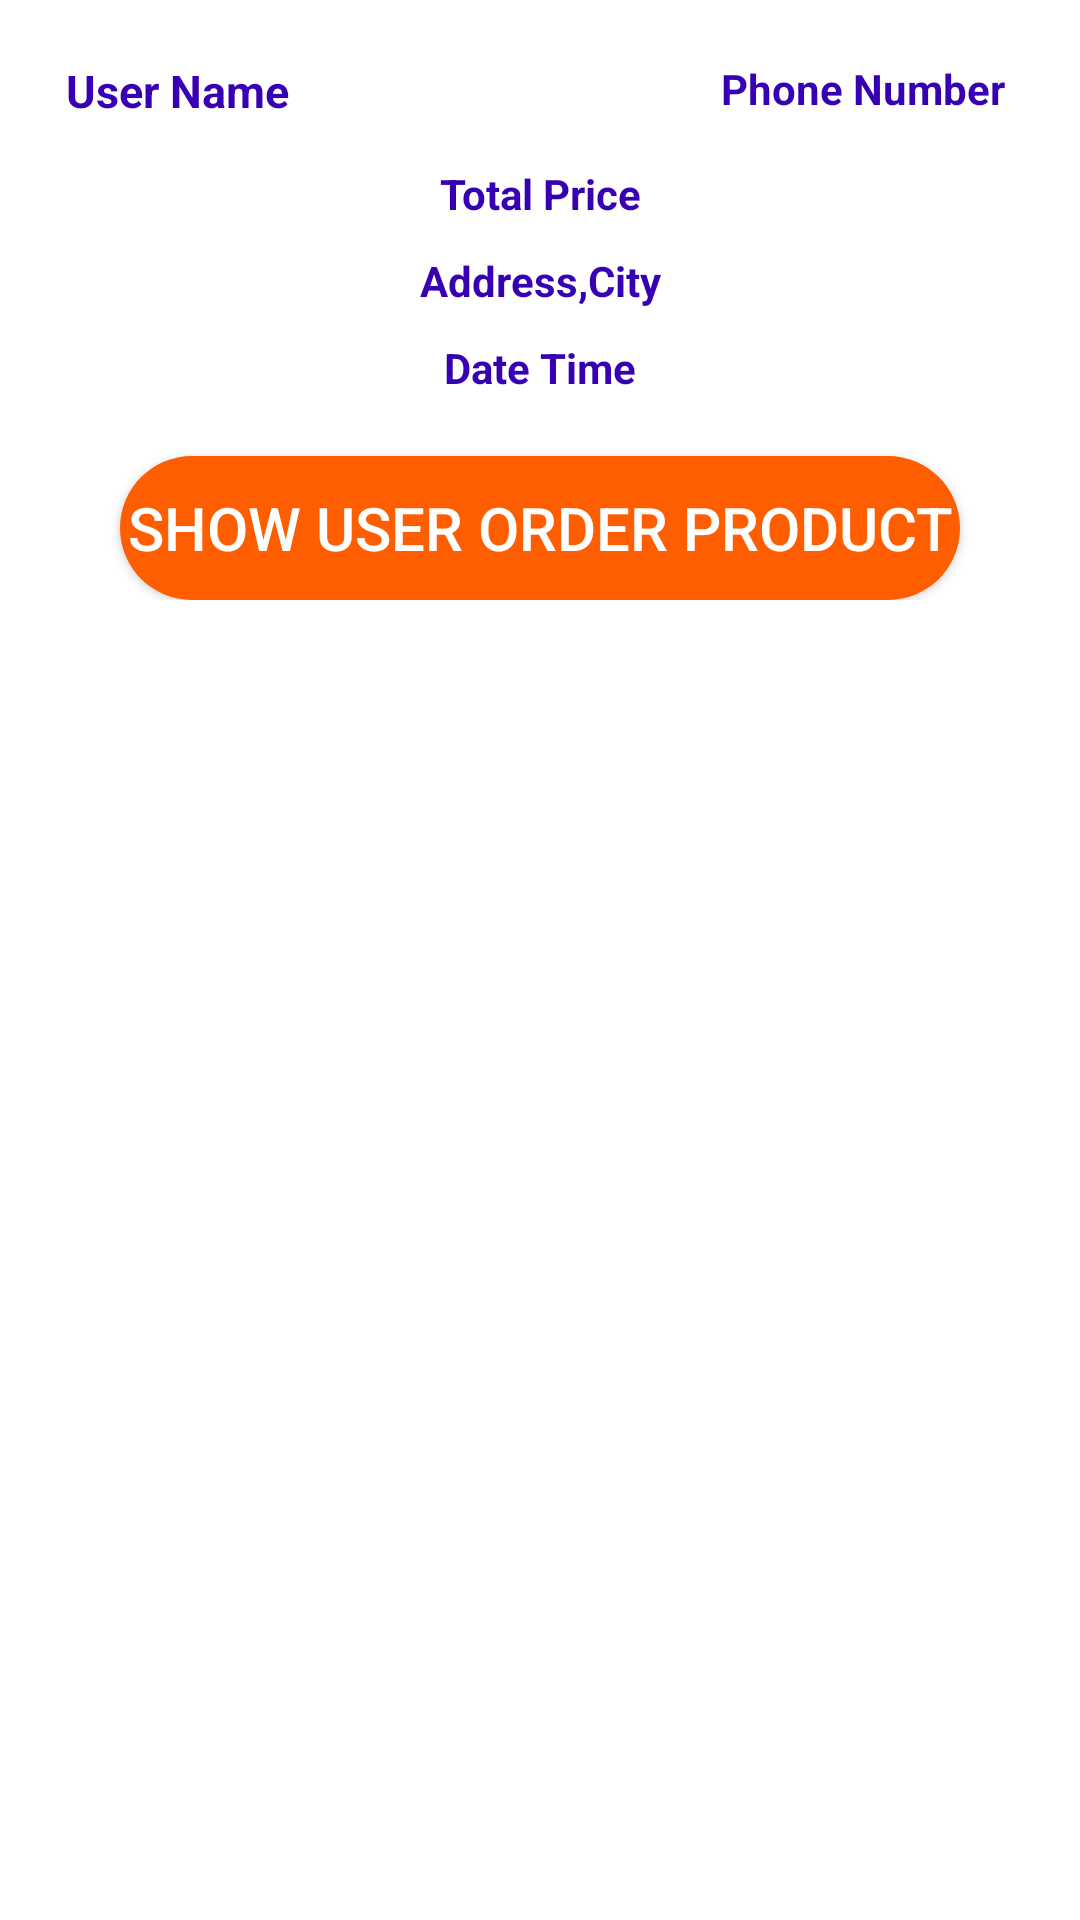

Produce the Android XML layout that renders to this screen, including the resource entries it uses.
<!-- AndroidManifest.xml: application theme Theme.Shffarms -->
<!-- res/layout/orders_layout.xml -->
<?xml version="1.0" encoding="utf-8"?>
<RelativeLayout
    xmlns:android="http://schemas.android.com/apk/res/android"
    android:layout_width="match_parent"
    android:layout_height="wrap_content">

    <RelativeLayout
        android:layout_width="match_parent"
        android:layout_height="wrap_content"
        android:layout_marginStart="10dp"
        android:layout_marginTop="10dp"
        android:layout_marginEnd="10dp"
        android:layout_marginBottom="10dp"
        android:background="@drawable/orange_light_banner"
        android:padding="10dp">

        <TextView
            android:id="@+id/order_user_name"
            android:layout_width="160dp"
            android:layout_height="wrap_content"
            android:layout_marginLeft="2dp"
            android:text="User Name"
            android:textColor="@color/colorPrimaryDark"
            android:textSize="15dp"
            android:textStyle="bold" />

        <TextView
            android:id="@+id/order_phone_number"
            android:layout_width="160dp"
            android:layout_height="wrap_content"
            android:layout_alignParentEnd="true"
            android:layout_marginLeft="5dp"
            android:layout_marginRight="5dp"
            android:text="Phone Number"
            android:textAlignment="viewEnd"
            android:textColor="@color/colorPrimaryDark"
            android:textStyle="bold" />

        <TextView
            android:id="@+id/order_total_price"
            android:layout_width="match_parent"
            android:layout_height="wrap_content"
            android:layout_marginTop="35dp"
            android:gravity="center"
            android:text="Total Price"
            android:textColor="@color/colorPrimaryDark"
            android:textStyle="bold" />

        <TextView
            android:id="@+id/order_address_city"
            android:layout_width="match_parent"
            android:layout_height="wrap_content"
            android:layout_below="@+id/order_total_price"
            android:layout_marginTop="10dp"
            android:gravity="center"
            android:text="Address,City"
            android:textColor="@color/colorPrimaryDark"
            android:textStyle="bold" />

        <TextView
            android:id="@+id/order_date_time"
            android:layout_width="match_parent"
            android:layout_height="wrap_content"
            android:layout_below="@+id/order_address_city"
            android:layout_marginTop="10dp"
            android:gravity="center"
            android:text="Date Time"
            android:textColor="@color/colorPrimaryDark"
            android:textStyle="bold" />

        <Button
            android:id="@+id/show_all_product_btn"
            android:layout_width="match_parent"
            android:layout_height="wrap_content"
            android:layout_below="@+id/order_date_time"
            android:layout_marginLeft="20dp"
            android:layout_marginTop="20dp"
            android:layout_marginRight="20dp"
            android:background="@drawable/orange_button"
            android:text="Show User Order Product"
            android:textColor="#FFFFFFFF"
            android:textSize="20dp"


            />

    </RelativeLayout>

</RelativeLayout>
<!-- resources referenced by this layout -->
<resources>
  <!-- drawable orange_button (drawable) -->
  <?xml version="1.0" encoding="utf-8"?>
  <selector xmlns:android="http://schemas.android.com/apk/res/android">
  <item>
      <shape android:shape="rectangle">
          <solid android:color="#FF5E00"/>
          <corners android:radius="50dp"/>
      </shape>
  </item>
  </selector>
  <style name="Theme.Shffarms" parent="Theme.MaterialComponents.DayNight.NoActionBar">
          
          <item name="colorPrimary">#ff5e00</item>
          <item name="colorPrimaryVariant">#ff5e00</item>
          <item name="colorOnPrimary">@color/white</item>
          
          <item name="colorSecondary">@color/teal_200</item>
          <item name="colorSecondaryVariant">@color/teal_700</item>
          <item name="colorOnSecondary">@color/black</item>
          
          <item name="android:statusBarColor" tools:targetApi="l">?attr/colorPrimaryVariant</item>
          
      </style>
  <!-- not gathered from this repository: default colours our renderer supplied (Android Studio template values) -->
  <color name="teal_200">#FF03DAC5</color>
  <color name="teal_700">#FF018786</color>
  <color name="black">#FF000000</color>
  <color name="white">#FFFFFFFF</color>
  <color name="colorPrimaryDark">#FF3700B3</color>
</resources>
